Run: headless pygame with SDL's dummy video driver; simulated clock (each Clock.tick advances the game by its frame time, no real sleeping); random seed 0; keys injected as events and as key.get_pressed() state; no mouse input.
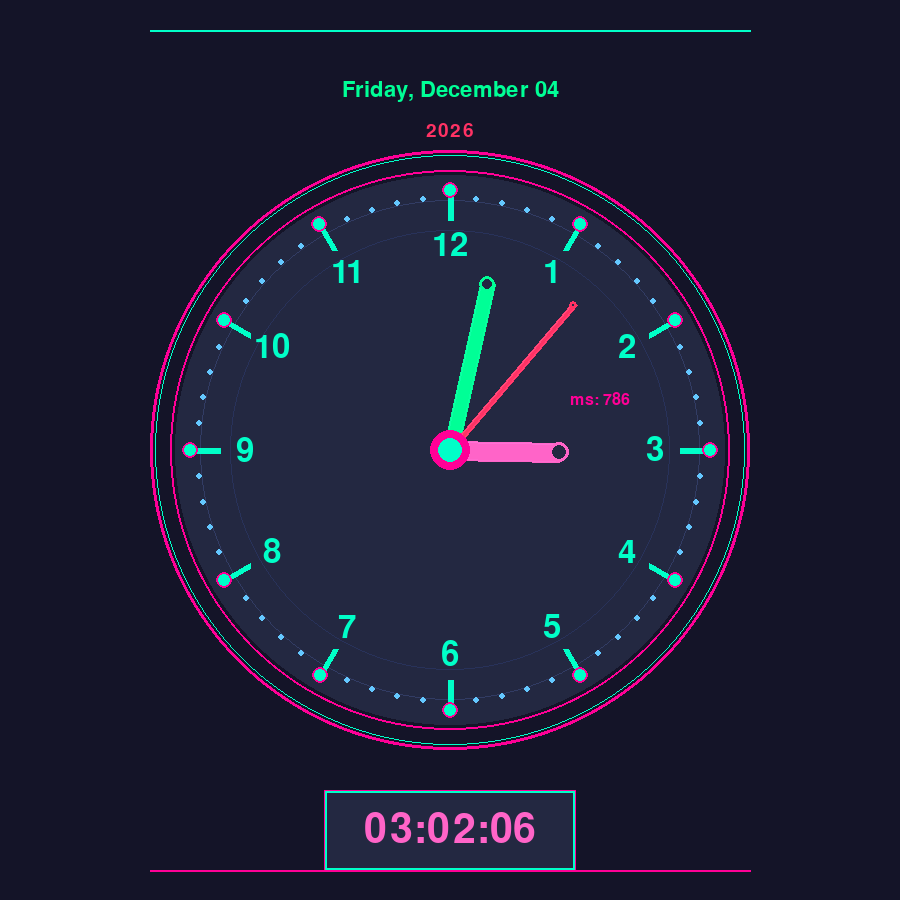
Frame 1 of 4 · flips 1–60 · no input
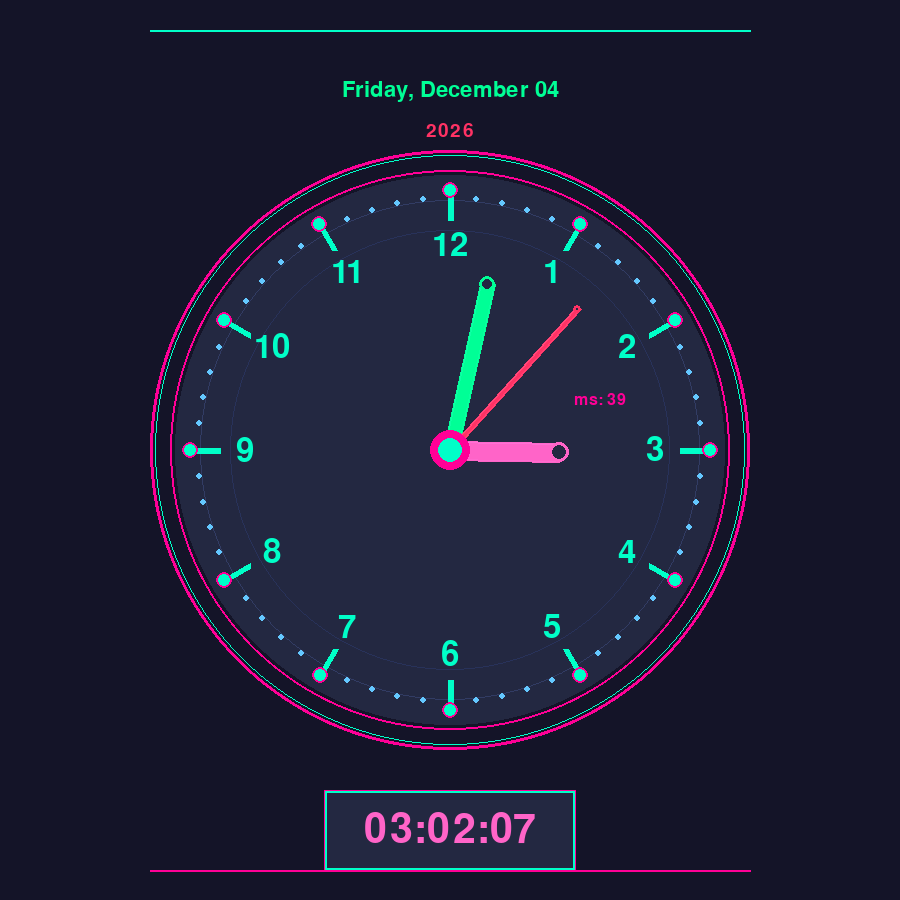
Frame 2 of 4 · flips 61–180 · tapped SPACE, RETURN · held RIGHT (→), D
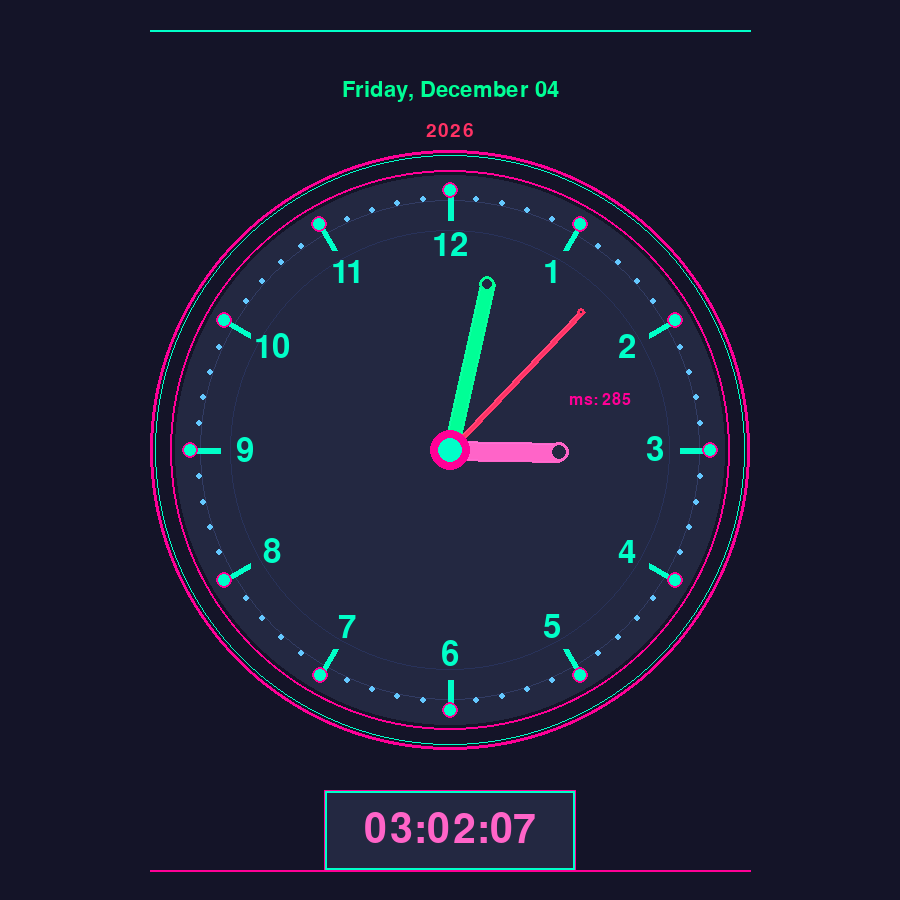
Frame 3 of 4 · flips 181–300 · held DOWN (↓), S
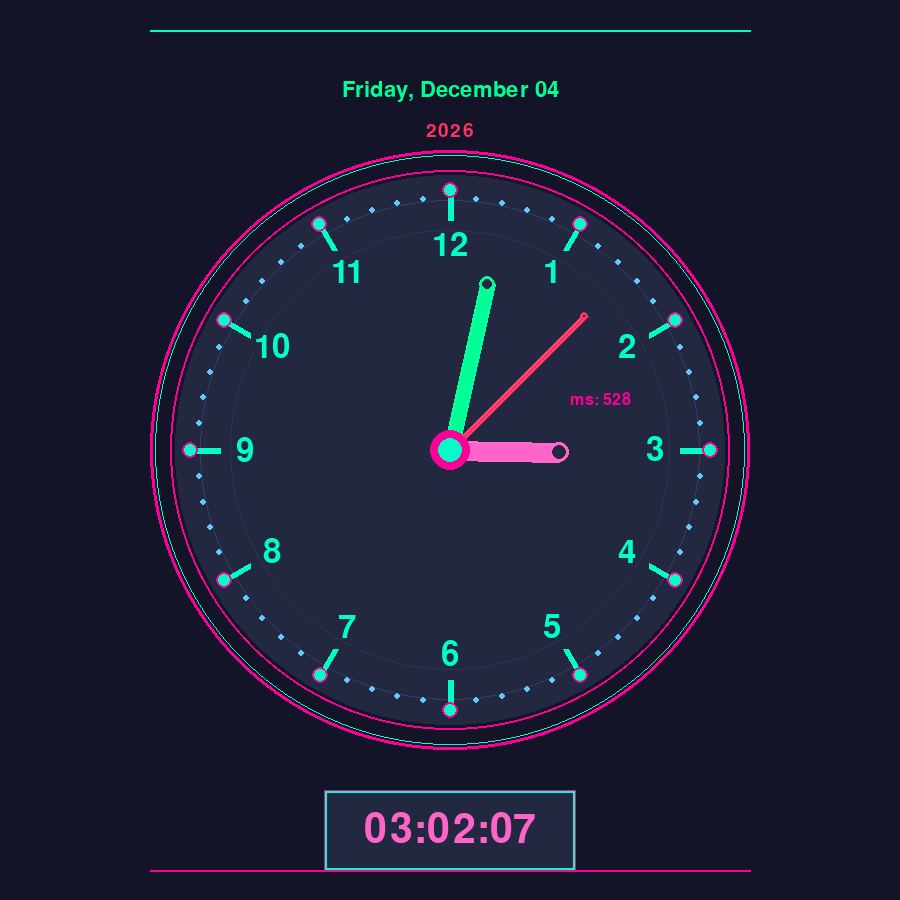
Frame 4 of 4 · flips 301–420 · held LEFT (←), A, UP (↑), W

The pygame program that drew these frames:

import pygame
import math
import time
from datetime import datetime

# Initialize Pygame
pygame.init()
WIDTH, HEIGHT = 900, 900
screen = pygame.display.set_mode((WIDTH, HEIGHT))
pygame.display.set_caption("Modern Neon Analog Clock")

# Modern Color Palette - Neon/Cyberpunk Theme
BG_COLOR = (20, 20, 40)  # Deep dark blue
CLOCK_BG = (35, 40, 65)  # Darker blue gradient
BORDER_COLOR = (0, 255, 200)  # Cyan neon
ACCENT_COLOR = (255, 0, 150)  # Magenta neon
TEXT_COLOR = (0, 255, 200)  # Cyan text
HOUR_HAND = (255, 100, 200)  # Pink/Magenta
MINUTE_HAND = (0, 255, 150)  # Cyan/Turquoise
SECOND_HAND = (255, 50, 100)  # Hot pink
MARKER_COLOR = (100, 200, 255)  # Light blue
MARKER_HOUR_COLOR = (0, 255, 200)  # Bright cyan

# Clock dimensions
cx, cy = WIDTH // 2, HEIGHT // 2
clock_radius = 280
inner_radius = 250

# FPS
clock = pygame.time.Clock()
FPS = 60

def draw_glow_circle(center_x, center_y, radius, color, glow_width=10):
    """Draw a circle with neon glow effect"""
    # Draw glow layers
    for glow in range(glow_width, 0, -1):
        alpha = int(50 * (1 - glow / glow_width))
        glow_color = tuple(min(c + alpha, 255) for c in color)
        pygame.draw.circle(screen, glow_color, (center_x, center_y), radius + glow, 1)
    
    # Draw main circle
    pygame.draw.circle(screen, color, (center_x, center_y), radius)

def polar_to_cartesian(center_x, center_y, length, angle_deg):
    """Convert polar coordinates to cartesian (clock angle convention)"""
    rad = math.radians(90 - angle_deg)
    x = center_x + length * math.cos(rad)
    y = center_y - length * math.sin(rad)
    return int(x), int(y)

def draw_clock_face():
    """Draw modern minimal clock face"""
    
    # Draw outer rings
    pygame.draw.circle(screen, ACCENT_COLOR, (cx, cy), clock_radius + 20, 3)
    pygame.draw.circle(screen, BORDER_COLOR, (cx, cy), clock_radius + 15, 1)
    pygame.draw.circle(screen, ACCENT_COLOR, (cx, cy), clock_radius, 2)
    
    # Draw clock face
    pygame.draw.circle(screen, CLOCK_BG, (cx, cy), clock_radius - 5)
    
    # Draw concentric circles for depth
    pygame.draw.circle(screen, (50, 60, 100), (cx, cy), clock_radius - 30, 1)
    pygame.draw.circle(screen, (40, 50, 90), (cx, cy), clock_radius - 60, 1)
    
    # Draw hour markers - Modern blocky design
    for i in range(12):
        angle = i * 30
        x_out, y_out = polar_to_cartesian(cx, cy, clock_radius - 20, angle)
        x_in, y_in = polar_to_cartesian(cx, cy, clock_radius - 50, angle)
        
        # Draw thick neon lines
        pygame.draw.line(screen, MARKER_HOUR_COLOR, (x_out, y_out), (x_in, y_in), 6)
        
        # Draw circle markers
        pygame.draw.circle(screen, MARKER_HOUR_COLOR, (x_out, y_out), 8)
        pygame.draw.circle(screen, ACCENT_COLOR, (x_out, y_out), 8, 2)
    
    # Draw minute markers - Minimal dots
    for i in range(60):
        if i % 5 != 0:
            angle = i * 6
            x, y = polar_to_cartesian(cx, cy, clock_radius - 28, angle)
            pygame.draw.circle(screen, MARKER_COLOR, (x, y), 3)
    
    # Draw numbers (1-12) with modern font
    font_numerals = pygame.font.Font(None, 48)
    numerals = ['12', '1', '2', '3', '4', '5', '6', '7', '8', '9', '10', '11']
    
    for i, numeral in enumerate(numerals):
        angle = i * 30
        x, y = polar_to_cartesian(cx, cy, clock_radius - 75, angle)
        text_surface = font_numerals.render(numeral, True, TEXT_COLOR)
        text_rect = text_surface.get_rect(center=(x, y))
        screen.blit(text_surface, text_rect)

def draw_hand(angle, length, color, width):
    """Draw a modern clock hand with glow"""
    
    x, y = polar_to_cartesian(cx, cy, length, angle)
    
    # Draw glow effect for hand
    for glow in range(width + 4, 0, -1):
        glow_alpha = int(80 * (1 - glow / (width + 4)))
        glow_color = tuple(min(c + glow_alpha, 255) for c in color)
        pygame.draw.line(screen, glow_color, (cx, cy), (x, y), glow)
    
    # Draw main hand
    pygame.draw.line(screen, color, (cx, cy), (x, y), width)
    
    # Draw arrow/pointer at end
    if length > 100:
        # Calculate the point before the end
        x_prev, y_prev = polar_to_cartesian(cx, cy, length - 20, angle)
        pygame.draw.circle(screen, color, (x, y), width // 2 + 2)
        pygame.draw.circle(screen, CLOCK_BG, (x, y), width // 2 - 1)

def draw_center_decoration():
    """Draw center knob with modern design"""
    # Outer ring
    pygame.draw.circle(screen, BORDER_COLOR, (cx, cy), 20, 3)
    pygame.draw.circle(screen, ACCENT_COLOR, (cx, cy), 20)
    
    # Inner core
    pygame.draw.circle(screen, MARKER_HOUR_COLOR, (cx, cy), 12)
    pygame.draw.circle(screen, TEXT_COLOR, (cx, cy), 12, 1)

def draw_digital_time(t):
    """Draw digital time display"""
    font_digital = pygame.font.Font(None, 60)
    time_text = time.strftime("%H:%M:%S", t)
    
    text_surface = font_digital.render(time_text, True, HOUR_HAND)
    text_rect = text_surface.get_rect(center=(cx, cy + clock_radius + 100))
    
    # Draw glowing background box
    box_rect = text_rect.inflate(80, 40)
    pygame. draw.rect(screen, CLOCK_BG, box_rect)
    pygame.draw.rect(screen, BORDER_COLOR, box_rect, 3)
    pygame.draw.rect(screen, ACCENT_COLOR, box_rect, 1)
    
    screen.blit(text_surface, text_rect)

def draw_date():
    """Draw date display"""
    font_date = pygame.font.Font(None, 32)
    date_text = datetime.now().strftime("%A, %B %d")
    
    text_surface = font_date.render(date_text, True, MINUTE_HAND)
    text_rect = text_surface.get_rect(center=(cx, cy - clock_radius - 80))
    
    screen.blit(text_surface, text_rect)

def draw_year():
    """Draw year with neon effect"""
    font_year = pygame.font.Font(None, 28)
    year_text = datetime.now().strftime("%Y")
    
    text_surface = font_year. render(year_text, True, SECOND_HAND)
    text_rect = text_surface.get_rect(center=(cx, cy - clock_radius - 40))
    
    screen.blit(text_surface, text_rect)

def draw_milliseconds():
    """Draw millisecond indicator"""
    font_ms = pygame.font.Font(None, 24)
    ms = int((time.time() % 1) * 1000)
    ms_text = f"ms: {ms}"
    
    text_surface = font_ms.render(ms_text, True, ACCENT_COLOR)
    text_rect = text_surface.get_rect(center=(cx + 150, cy - 50))
    
    screen. blit(text_surface, text_rect)

def draw_decorative_lines():
    """Draw decorative lines around the clock"""
    # Top line
    pygame.draw.line(screen, BORDER_COLOR, (cx - 300, 30), (cx + 300, 30), 2)
    # Bottom line
    pygame.draw. line(screen, ACCENT_COLOR, (cx - 300, HEIGHT - 30), (cx + 300, HEIGHT - 30), 2)

# Main loop
running = True
frame_count = 0

while running:
    for event in pygame. event.get():
        if event.type == pygame.QUIT:
            running = False
    
    # Fill background with subtle animation
    screen.fill(BG_COLOR)
    
    # Draw decorative elements
    draw_decorative_lines()
    
    # Get current time
    t = time.localtime()
    now = time.time()
    
    # Calculate smooth time values
    seconds = t.tm_sec + (now % 1)
    minutes = t.tm_min + seconds / 60
    hours = (t.tm_hour % 12) + minutes / 60
    
    # Calculate angles
    second_angle = seconds * 6
    minute_angle = minutes * 6
    hour_angle = hours * 30
    
    # Draw clock
    draw_clock_face()
    
    # Draw hands with proper layering
    draw_hand(hour_angle, 110, HOUR_HAND, 16)
    draw_hand(minute_angle, 170, MINUTE_HAND, 12)
    draw_hand(second_angle, 190, SECOND_HAND, 4)
    
    # Draw center
    draw_center_decoration()
    
    # Draw information displays
    draw_date()
    draw_year()
    draw_digital_time(t)
    draw_milliseconds()
    
    pygame.display.update()
    clock. tick(FPS)
    frame_count += 1

pygame.quit()
